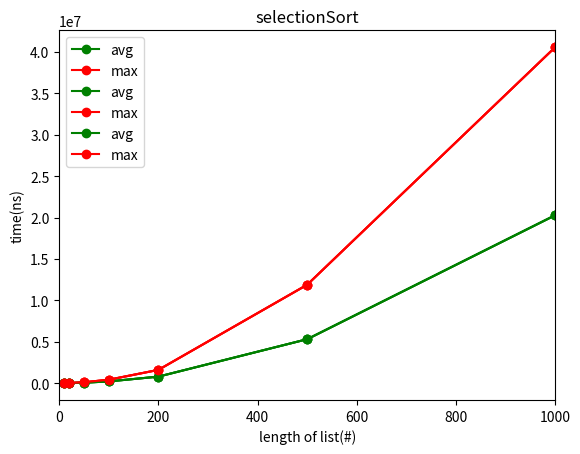

This figure's Python source:
# [redacted]
import math
import time
import numpy as np
import matplotlib.pyplot as plt

class Sort:
    @staticmethod
    def generateList(n, low=0, high=9):
        return [np.random.randint(low, high=high) for _ in range(n)]

    @staticmethod
    def bubbleSortBreak(LST):
        result = LST.copy()
        LEN = len(result)
        for i in range(LEN):
            swapFlag = False
            for j in range(0, LEN - 1):
                if result[j] > result[j + 1]:
                    temp = result[j]
                    result[j] = result[j + 1]
                    result[j + 1] = temp
                    swapFlag = True
            if not swapFlag:
                return result
        return result

    @staticmethod
    def bubbleSortShort(LST):
        result = LST.copy()
        LEN = len(result)
        for i in range(LEN):
            for j in range(0, LEN - 1):
                if result[j] > result[j + 1]:
                    temp = result[j]
                    result[j] = result[j + 1]
                    result[j + 1] = temp
        return result

    @staticmethod
    def bubbleSort(LST):
        result = LST.copy()
        LEN = len(result)
        for i in range(LEN):
            for j in range(0, LEN - 1):
                if result[j] > result[j + 1]:
                    temp = result[j]
                    result[j] = result[j + 1]
                    result[j + 1] = temp
        return result

    @staticmethod
    def insertionSort(LST):
        result = LST.copy()
        for i in range(len(result)):
            for j in range(0, i):
                if result[i] < result[j]:
                    temp = result[i]
                    result[i] = result[j]
                    result[j] = temp
        return result

    @staticmethod
    def selectionSort(LST):
        result = LST.copy()
        for i in range(len(result)):
            for j in range(i + 1, len(result)):
                if result[i] > result[j]:
                    temp = result[i]
                    result[i] = result[j]
                    result[j] = temp
        return result

    @staticmethod
    def checkExecutionTime(function, arg):
        start = time.perf_counter_ns()
        function(arg)
        return time.perf_counter_ns() - start

def avgAndMaxExecutionTime():
    print("-"*10, "średni i maksymalny (z dziesięciu przebiegów) czas działania poszczególnych algotrytmów sortowania", "-"*10)
    exectionTimes = {"bubbleSort": [], "insertionSort": [], "selectionSort": []}
    for i in range(10):
        lst = Sort.generateList(1000)
        exectionTimes["bubbleSort"].append(Sort.checkExecutionTime(Sort.bubbleSort, lst))
        exectionTimes["insertionSort"].append(Sort.checkExecutionTime(Sort.insertionSort, lst))
        exectionTimes["selectionSort"].append(Sort.checkExecutionTime(Sort.selectionSort, lst))
    print(f"bubbleSort: avg: {np.average(exectionTimes['bubbleSort'])}ns max: {max(exectionTimes['bubbleSort'])}ns")
    print(f"insertionSort: avg: {np.average(exectionTimes['insertionSort'])}ns max: {max(exectionTimes['insertionSort'])}ns")
    print(f"selectionSort: avg: {np.average(exectionTimes['selectionSort'])}ns max: {max(exectionTimes['selectionSort'])}ns")
avgAndMaxExecutionTime()

def plotExecuitonTimes():
    print("-"*10, "średnie i maksymalne czasy działania poszczególnych algorytmów dla długości ciągów", "-"*10)
    tempDict = {10: [], 20: [], 50: [], 100: [], 200: [], 500: [], 1000: []}
    exectionTimes = {"bubbleSort": tempDict, "insertionSort": tempDict, "selectionSort": tempDict}
    for listSize in [10, 20, 50, 100, 200, 500, 1000]:
        for j in range(10):
            lst = Sort.generateList(listSize)
            exectionTimes["bubbleSort"][listSize].append(Sort.checkExecutionTime(Sort.bubbleSort, lst))
            exectionTimes["insertionSort"][listSize].append(Sort.checkExecutionTime(Sort.insertionSort, lst))
            exectionTimes["selectionSort"][listSize].append(Sort.checkExecutionTime(Sort.selectionSort, lst))
    for sortingAlgorithm in ["bubbleSort", "insertionSort", "selectionSort"]:
        f = plt.plot([*exectionTimes[sortingAlgorithm].keys()], [np.average(element) for element in exectionTimes[sortingAlgorithm].values()], label="avg", color="green", marker='o')
        f = plt.plot([*exectionTimes[sortingAlgorithm].keys()], [max(element) for element in exectionTimes[sortingAlgorithm].values()], label="max", color="red", marker='o')
        plt.xlim(0, 1000)
        plt.title(sortingAlgorithm)
        plt.xlabel("length of list(#)")
        plt.ylabel("time(ns)")
        plt.legend()
        plt.show()
plotExecuitonTimes()

def modifiedBubbleSortComparison():
    print("-"*10, "czasy działania wszystkich trzech wersji implementacyjnych algorytmu sortowania bąbelkowego", "-"*10)
    lst = Sort.generateList(1000)
    print("bubbleSort", Sort.checkExecutionTime(Sort.bubbleSort, lst))
    print("bubbleSortBreak", Sort.checkExecutionTime(Sort.bubbleSortBreak, lst))
    print("bubbleSortShort", Sort.checkExecutionTime(Sort.bubbleSortShort, lst))
modifiedBubbleSortComparison()

def executionTests():
    print("-"*10, "testy wydajnościowe: n/t(n) | (n · log(n))/t(n)", "-"*10)
    for n in [10, 100, 1000]:
        lst = Sort.generateList(n)
        print(f"n={n}")
        for algorithm in [Sort.bubbleSort, Sort.insertionSort, Sort.selectionSort]:
            time = Sort.checkExecutionTime(algorithm, lst)
            print(algorithm.__name__, "n/t(n): ", n / time, "#/ns   |  (n · log(n))/t(n)", (n * math.log2(n)) / time, " |  (n^2)/t(n)",n**2 / time)
executionTests()